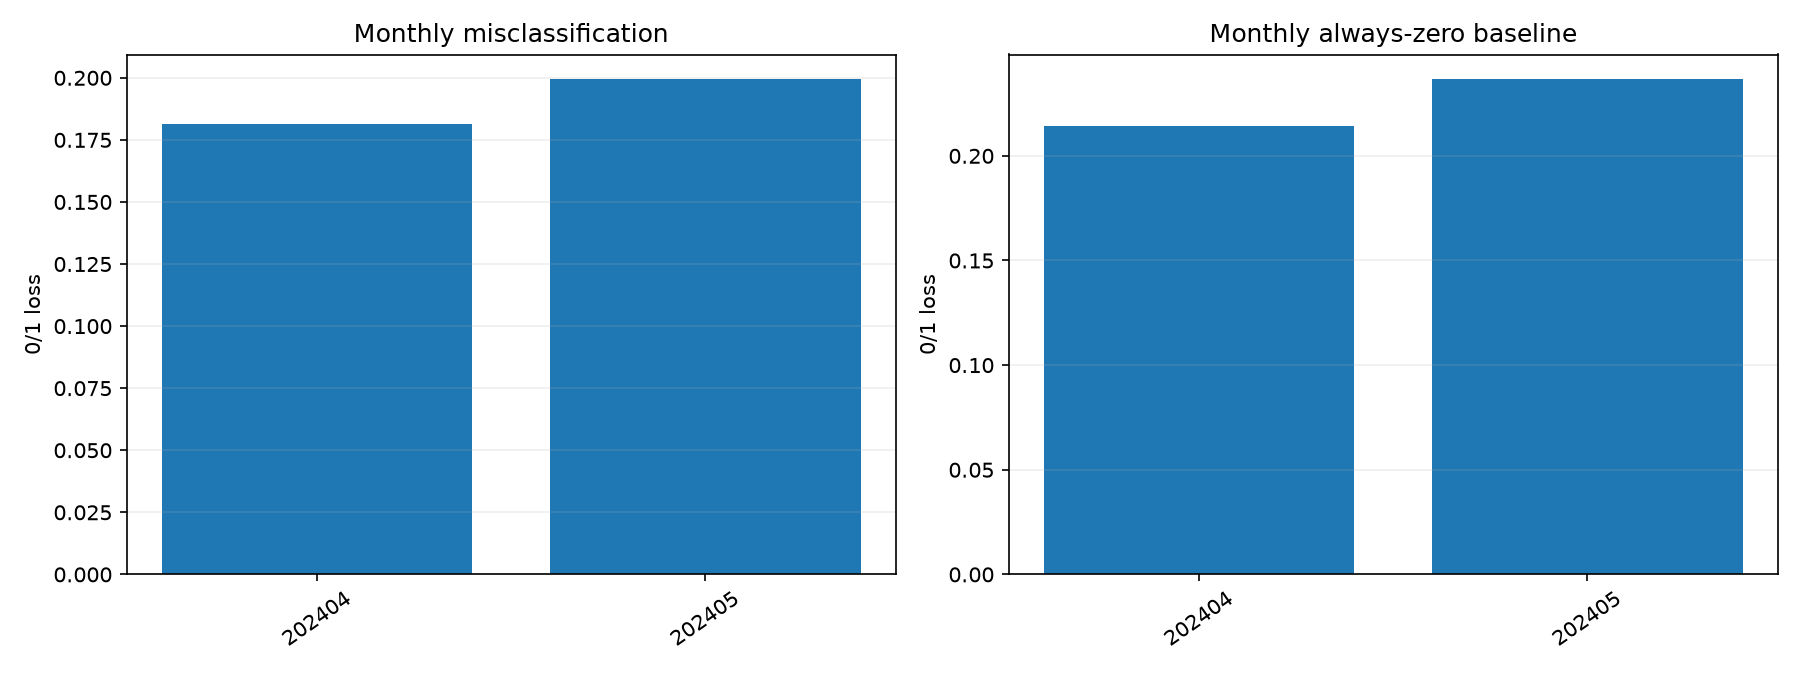

The table this chart was drawn from, first rows:
month, rows, misclassification_rate, always_zero_error, log_loss, brier_score, roc_auc, average_precision
202404, 13966, 0.1816, 0.214, 0.4183, 0.1324, 0.7926, 0.569
202405, 14713, 0.1994, 0.2366, 0.445, 0.1429, 0.7919, 0.5944
